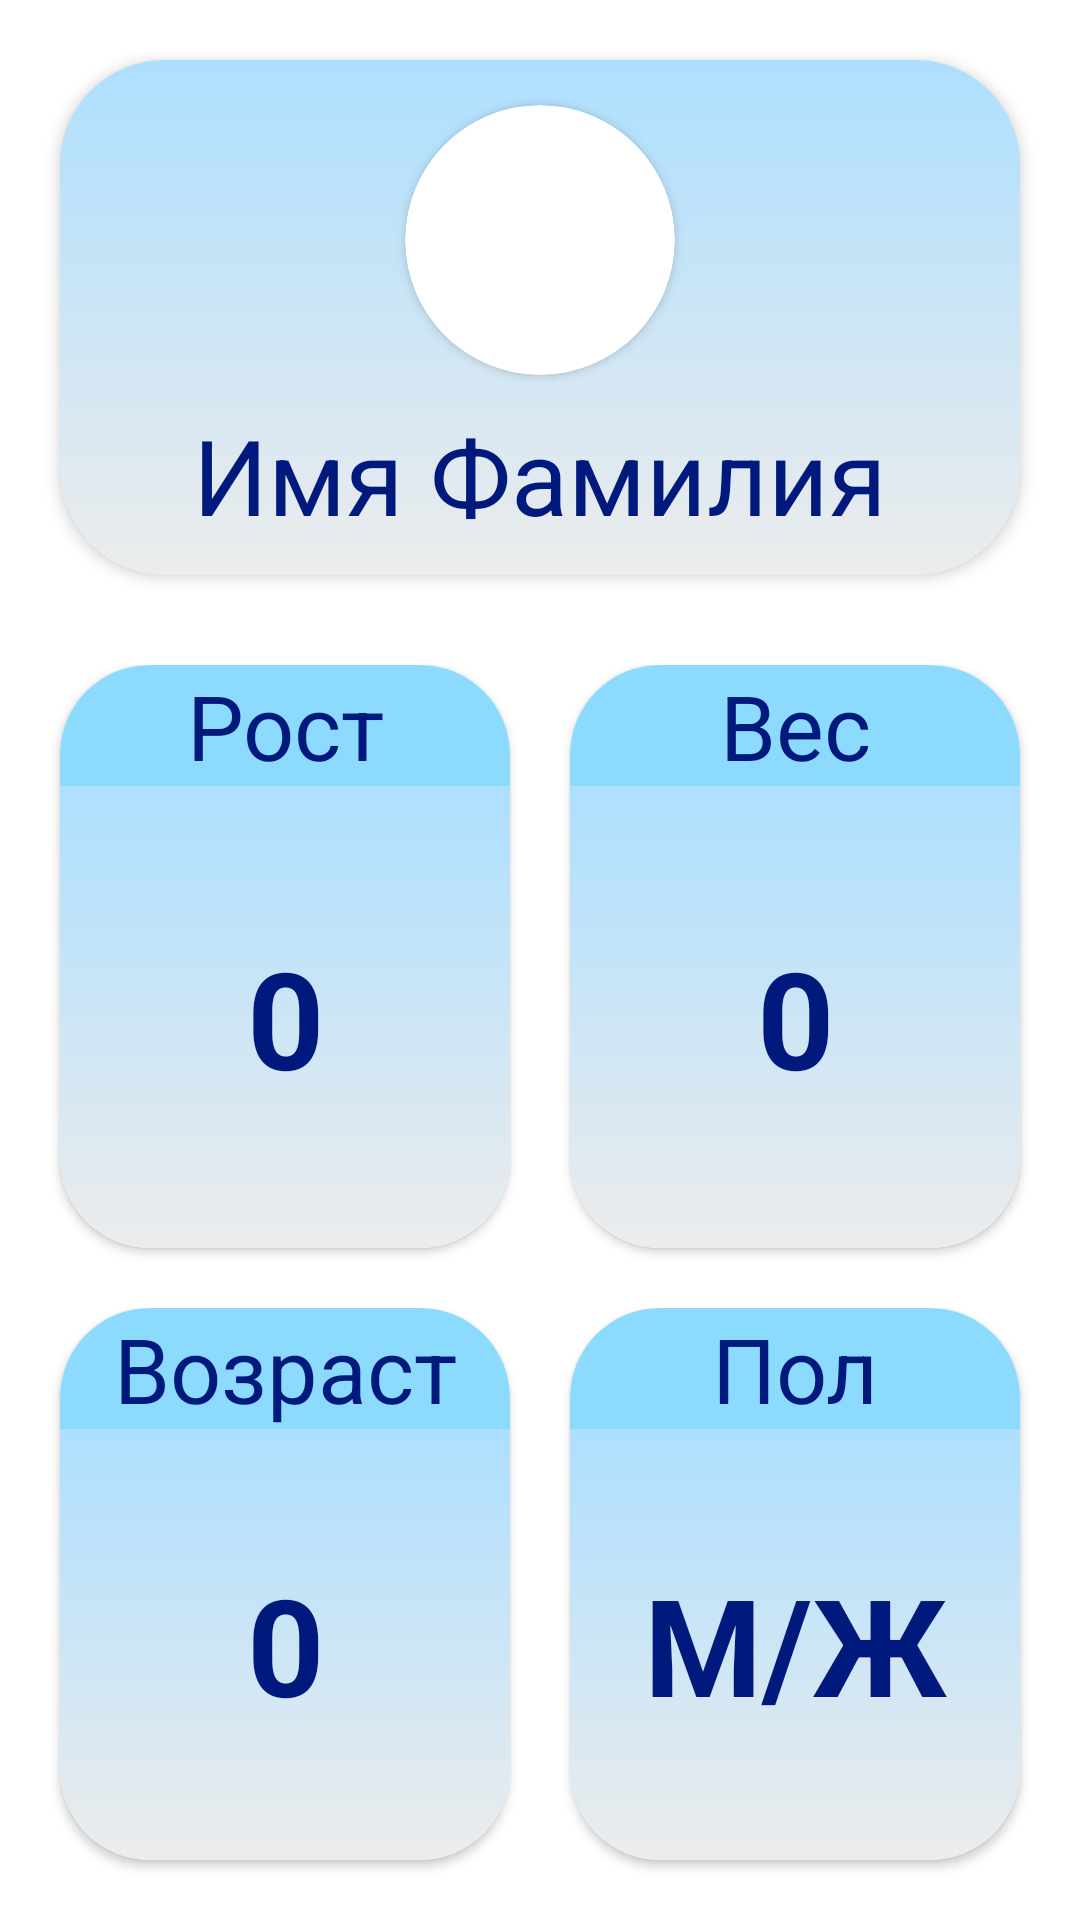

The Android layout XML behind this screen, and the referenced resources:
<!-- AndroidManifest.xml: application theme SplashScreenLauncher -->
<!-- res/layout/fragment_profile.xml -->
<?xml version="1.0" encoding="utf-8"?>

<LinearLayout
    xmlns:android="http://schemas.android.com/apk/res/android"
    xmlns:tools="http://schemas.android.com/tools"
    xmlns:app="http://schemas.android.com/apk/res-auto"
    android:layout_width="match_parent"
    android:layout_height="match_parent"
    android:background="@color/white"
    android:orientation="vertical"
    tools:context=".FragmentProfile">

    <LinearLayout
        android:layout_width="match_parent"
        android:layout_height="wrap_content"
        android:layout_margin="20dp"
        android:orientation="vertical"
        android:elevation="3dp"
        android:background="@drawable/background_profile_name">

        <androidx.cardview.widget.CardView
            android:id="@+id/card_view"
            android:layout_width="wrap_content"
            android:layout_height="wrap_content"
            android:layout_marginTop="15dp"
            android:layout_gravity="center"
            app:layout_gravity="center"
            app:cardCornerRadius="45dp">

            <ImageView
                android:id="@+id/iv_userPictureProf"
                android:layout_width="90dp"
                android:layout_height="90dp"
                android:scaleType="centerCrop" />

        </androidx.cardview.widget.CardView>

        <TextView
            android:id="@+id/tv_name"
            android:layout_width="match_parent"
            android:layout_height="wrap_content"
            android:layout_marginTop="10dp"
            android:layout_marginBottom="10dp"
            android:paddingStart="10dp"
            android:paddingEnd="10dp"
            android:gravity="center"
            android:text="@string/nameProfile"
            android:textSize="35sp"
            android:textColor="@color/blueDarkDark"/>

    </LinearLayout>

    <LinearLayout
        android:layout_width="match_parent"
        android:layout_height="match_parent"

        android:layout_marginTop="10dp"
        android:layout_marginStart="10dp"
        android:layout_marginEnd="10dp"
        android:layout_weight="1"
        android:orientation="horizontal">

        <androidx.cardview.widget.CardView
            android:layout_width="0dp"
            android:layout_height="match_parent"
            android:layout_marginBottom="10dp"
            android:layout_marginStart="10dp"
            android:layout_marginEnd="10dp"
            android:layout_weight="1"
            app:cardCornerRadius="30dp">

            <LinearLayout
                android:layout_width="match_parent"
                android:layout_height="match_parent"
                android:orientation="vertical">

                <TextView
                    android:layout_width="match_parent"
                    android:layout_height="wrap_content"
                    android:gravity="center"
                    android:text="@string/heightProfile"
                    android:textSize="30sp"
                    android:textColor="@color/blueDarkDark"
                    android:background="@color/blueLight"/>

                <TextView
                    android:id="@+id/tv_valueHeight"
                    android:layout_width="match_parent"
                    android:layout_height="match_parent"
                    android:gravity="center"
                    android:text="@string/valueHeight"
                    android:textSize="45sp"
                    android:textStyle="bold"
                    android:textColor="@color/blueDarkDark"
                    android:background="@drawable/background_card_profile"/>

            </LinearLayout>

        </androidx.cardview.widget.CardView>

        <androidx.cardview.widget.CardView
            android:layout_width="0dp"
            android:layout_height="match_parent"
            android:layout_marginBottom="10dp"
            android:layout_marginStart="10dp"
            android:layout_marginEnd="10dp"
            android:layout_weight="1"
            app:cardCornerRadius="30dp">

            <LinearLayout
                android:layout_width="match_parent"
                android:layout_height="match_parent"
                android:orientation="vertical">

                <TextView
                    android:layout_width="match_parent"
                    android:layout_height="wrap_content"
                    android:gravity="center"
                    android:text="@string/weightProfile"
                    android:textSize="30sp"
                    android:textColor="@color/blueDarkDark"
                    android:background="@color/blueLight"/>

                <TextView
                    android:id="@+id/tv_valueWeight"
                    android:layout_width="match_parent"
                    android:layout_height="match_parent"
                    android:gravity="center"
                    android:text="@string/valueWeight"
                    android:textSize="45sp"
                    android:textStyle="bold"
                    android:textColor="@color/blueDarkDark"
                    android:background="@drawable/background_card_profile"/>

            </LinearLayout>

        </androidx.cardview.widget.CardView>

    </LinearLayout>

    <LinearLayout
        android:layout_width="match_parent"
        android:layout_height="match_parent"
        android:layout_margin="10dp"
        android:layout_weight="1"
        android:orientation="horizontal">

        <androidx.cardview.widget.CardView
            android:layout_width="0dp"
            android:layout_height="match_parent"
            android:layout_marginStart="10dp"
            android:layout_marginEnd="10dp"
            android:layout_marginBottom="10dp"
            android:layout_weight="1"
            app:cardCornerRadius="30dp">

            <LinearLayout
                android:layout_width="match_parent"
                android:layout_height="match_parent"
                android:orientation="vertical">

                <TextView
                    android:layout_width="match_parent"
                    android:layout_height="wrap_content"
                    android:gravity="center"
                    android:text="@string/ageProfile"
                    android:textSize="30sp"
                    android:textColor="@color/blueDarkDark"
                    android:background="@color/blueLight"/>

                <TextView
                    android:id="@+id/tv_valueAge"
                    android:layout_width="match_parent"
                    android:layout_height="match_parent"
                    android:gravity="center"
                    android:text="@string/valueAge"
                    android:textSize="45sp"
                    android:textStyle="bold"
                    android:textColor="@color/blueDarkDark"
                    android:background="@drawable/background_card_profile"/>

            </LinearLayout>

        </androidx.cardview.widget.CardView>

        <androidx.cardview.widget.CardView
            android:layout_width="0dp"
            android:layout_height="match_parent"
            android:layout_marginStart="10dp"
            android:layout_marginEnd="10dp"
            android:layout_marginBottom="10dp"
            android:layout_weight="1"
            app:cardCornerRadius="30dp">

            <LinearLayout
                android:layout_width="match_parent"
                android:layout_height="match_parent"
                android:orientation="vertical">

                <TextView
                    android:layout_width="match_parent"
                    android:layout_height="wrap_content"
                    android:gravity="center"
                    android:text="@string/genderProfile"
                    android:textSize="30sp"
                    android:textColor="@color/blueDarkDark"
                    android:background="@color/blueLight"/>

                <TextView
                    android:id="@+id/tv_valueGender"
                    android:layout_width="match_parent"
                    android:layout_height="match_parent"
                    android:gravity="center"
                    android:text="@string/valueGender"
                    android:textSize="45sp"
                    android:textStyle="bold"
                    android:textColor="@color/blueDarkDark"
                    android:background="@drawable/background_card_profile"/>

            </LinearLayout>

        </androidx.cardview.widget.CardView>

    </LinearLayout>

</LinearLayout>
<!-- resources referenced by this layout -->
<resources>
  <color name="blueDarkDark">#00197C</color>
  <color name="blueLight">#8DDAFF</color>
  <color name="white">#FFFFFF</color>
  <!-- drawable background_card_profile (drawable) -->
  <?xml version="1.0" encoding="utf-8"?>
  
  <selector xmlns:android="http://schemas.android.com/apk/res/android">
      <item>
          <shape android:shape="rectangle">
              <gradient android:type="linear"
                  android:endColor="#ECECEC"
                  android:startColor="#ADDFFF"
                  android:angle="270.0" />
          </shape>
      </item>
  </selector>
  <!-- drawable background_profile_name (drawable) -->
  <?xml version="1.0" encoding="utf-8"?>
  
  <selector xmlns:android="http://schemas.android.com/apk/res/android">
      <item>
          <shape android:shape="rectangle">
              <corners android:radius="35dp"/>
              <gradient android:type="linear"
                  android:endColor="#ECECEC"
                  android:startColor="#ADDFFF"
                  android:angle="270.0" />
          </shape>
      </item>
  </selector>
  <string name="ageProfile">Возраст</string>
  <string name="genderProfile">Пол</string>
  <string name="heightProfile">Рост</string>
  <string name="nameProfile">Имя Фамилия</string>
  <string name="valueAge">0</string>
  <string name="valueGender">М/Ж</string>
  <string name="valueHeight">0</string>
  <string name="valueWeight">0</string>
  <string name="weightProfile">Вес</string>
  <style name="SplashScreenLauncher" parent="Theme.MaterialComponents.Light.NoActionBar.Bridge">
          <item name="android:windowBackground">@drawable/background_splash_screen</item>
          <item name="colorPrimaryDark">@color/blue</item>
          <item name="colorPrimary">@color/blueDarkDark</item>
          <item name="colorAccent">@color/blueLight</item>
          <item name="colorControlNormal">@color/blueDarkDark</item>
          <item name="colorControlActivated">@color/blueDarkDark</item>
          <item name="colorControlHighlight">@color/blueDarkDark</item>
          <item name="alertDialogTheme">@style/Dialog</item>
      </style>
  <!-- drawable background_splash_screen (drawable) -->
  <?xml version="1.0" encoding="utf-8"?>
  
  <selector xmlns:android="http://schemas.android.com/apk/res/android">
      <item>
          <shape android:shape="rectangle">
              <gradient android:type="linear"
                  android:endColor="#FFFFFF"
                  android:startColor="#03A9F4"
                  android:angle="225.0" />
          </shape>
      </item>
  </selector>
  <color name="blue">#0B7CD5</color>
  <style name="Dialog" parent="Theme.MaterialComponents.Light.Dialog.Alert">
          <item name="android:textColorPrimary">@color/welcome</item>
          <item name="android:windowBackground">@drawable/background_alert_dialog</item>
          <item name="android:lineSpacingExtra">10sp</item>
          <item name="android:textSize">30sp</item>
          <item name="buttonBarButtonStyle">@style/PositiveButton</item>
      </style>
  <color name="welcome">#CE223C</color>
  <!-- drawable background_alert_dialog (drawable) -->
  <?xml version="1.0" encoding="utf-8"?>
  
  <inset
      android:insetLeft="16dp"
      android:insetTop="16dp"
      android:insetRight="16dp"
      android:insetBottom="16dp"
      xmlns:android="http://schemas.android.com/apk/res/android">
  
  
      <shape android:shape="rectangle">
          <corners android:radius="35dp"/>
          <gradient android:type="linear"
              android:endColor="#FFFFFF"
              android:startColor="#03A9F4"
              android:angle="225.0" />
      </shape>
  
  </inset>
  <style name="PositiveButton" parent="Theme.MaterialComponents.Light.NoActionBar.Bridge">
          <item name="android:textColor">@color/blueDarkDark</item>
          <item name="android:background">@android:color/transparent</item>
      </style>
</resources>
